The GitHub repository AndersonBenitesKoW/Proyecto_Paltas contains a labelled image folder "My_datasheet" with 3 categories: first quality, second quality, third quality. Examples follow, each with its label.

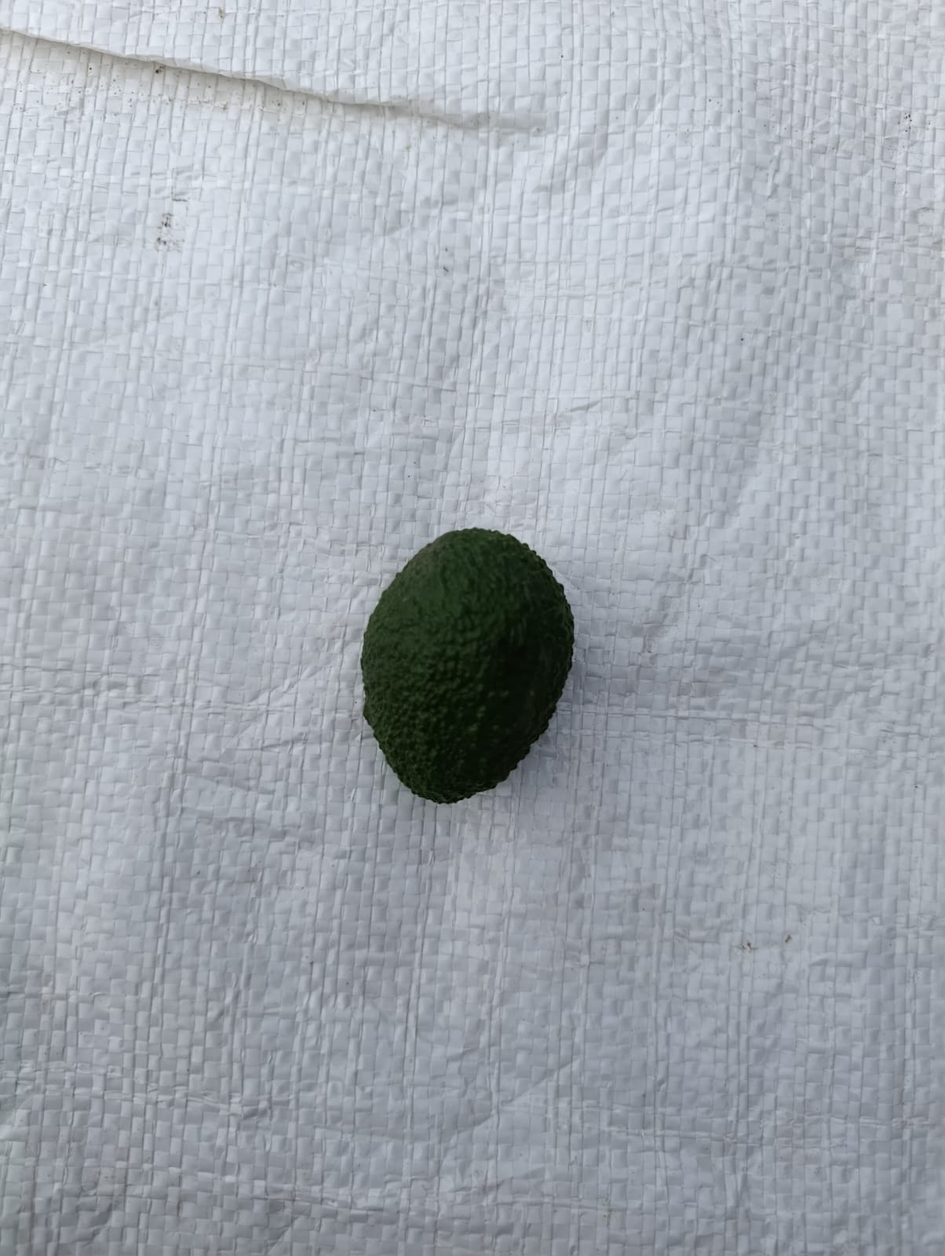
Label: third quality

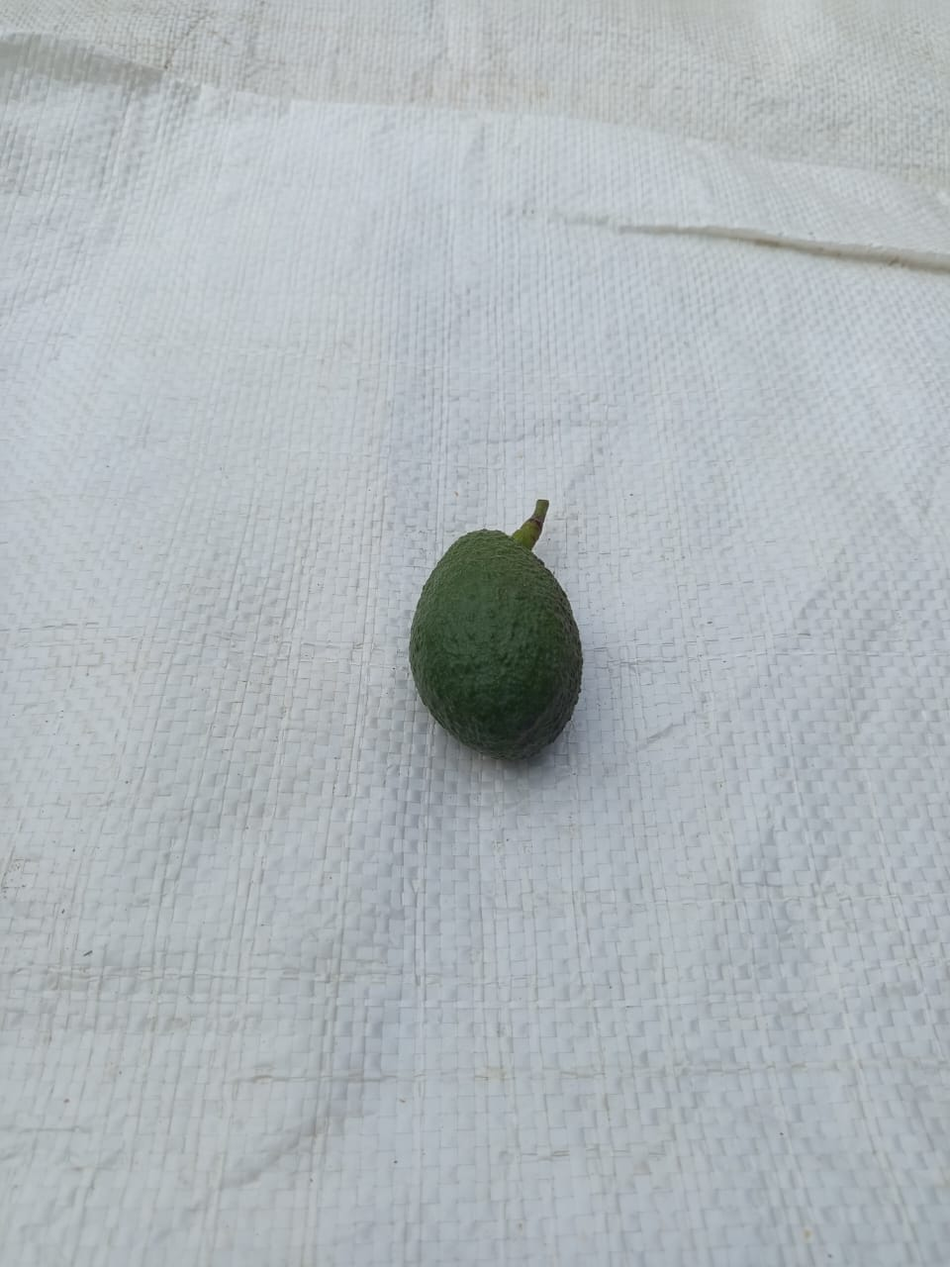
Label: third quality

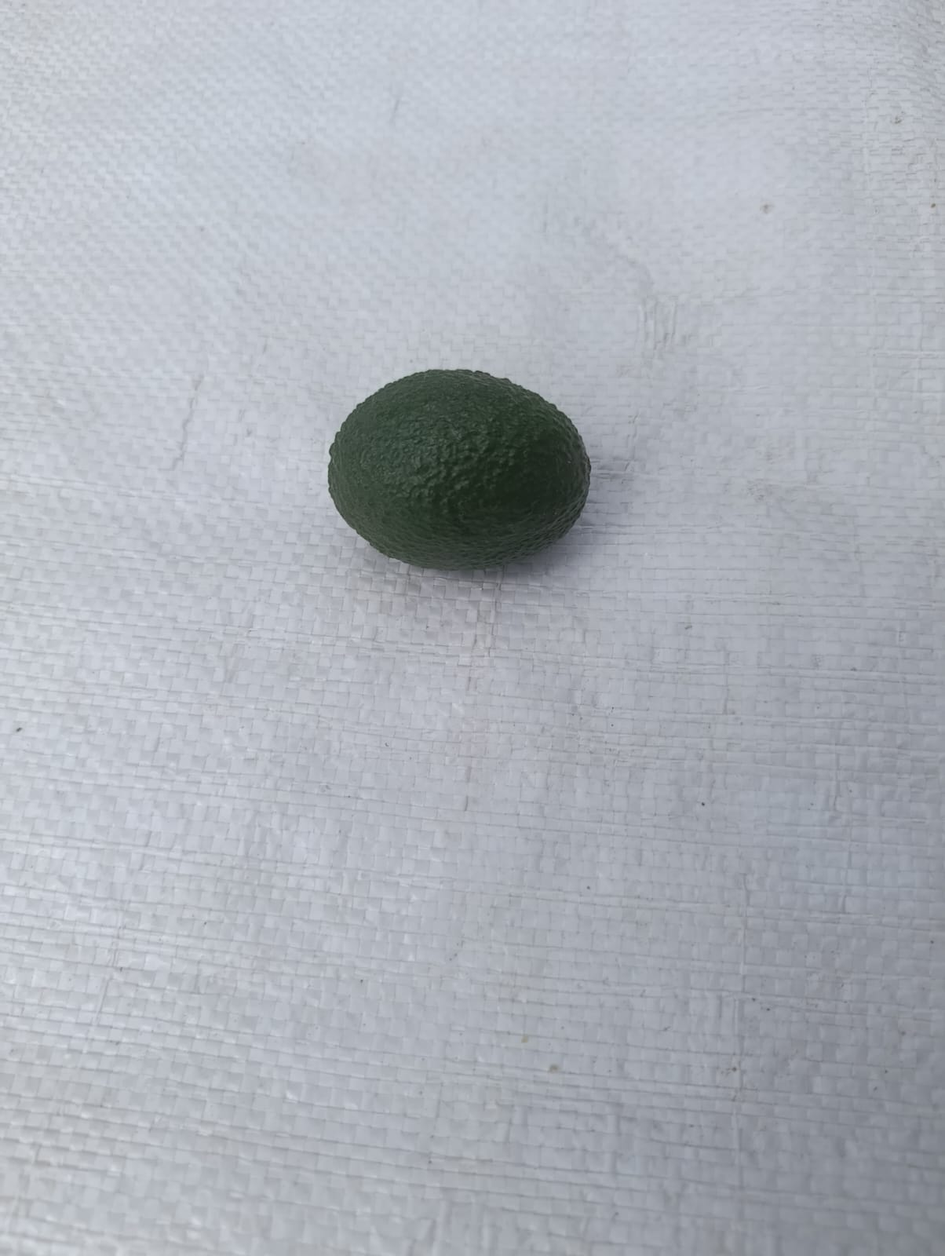
Label: second quality

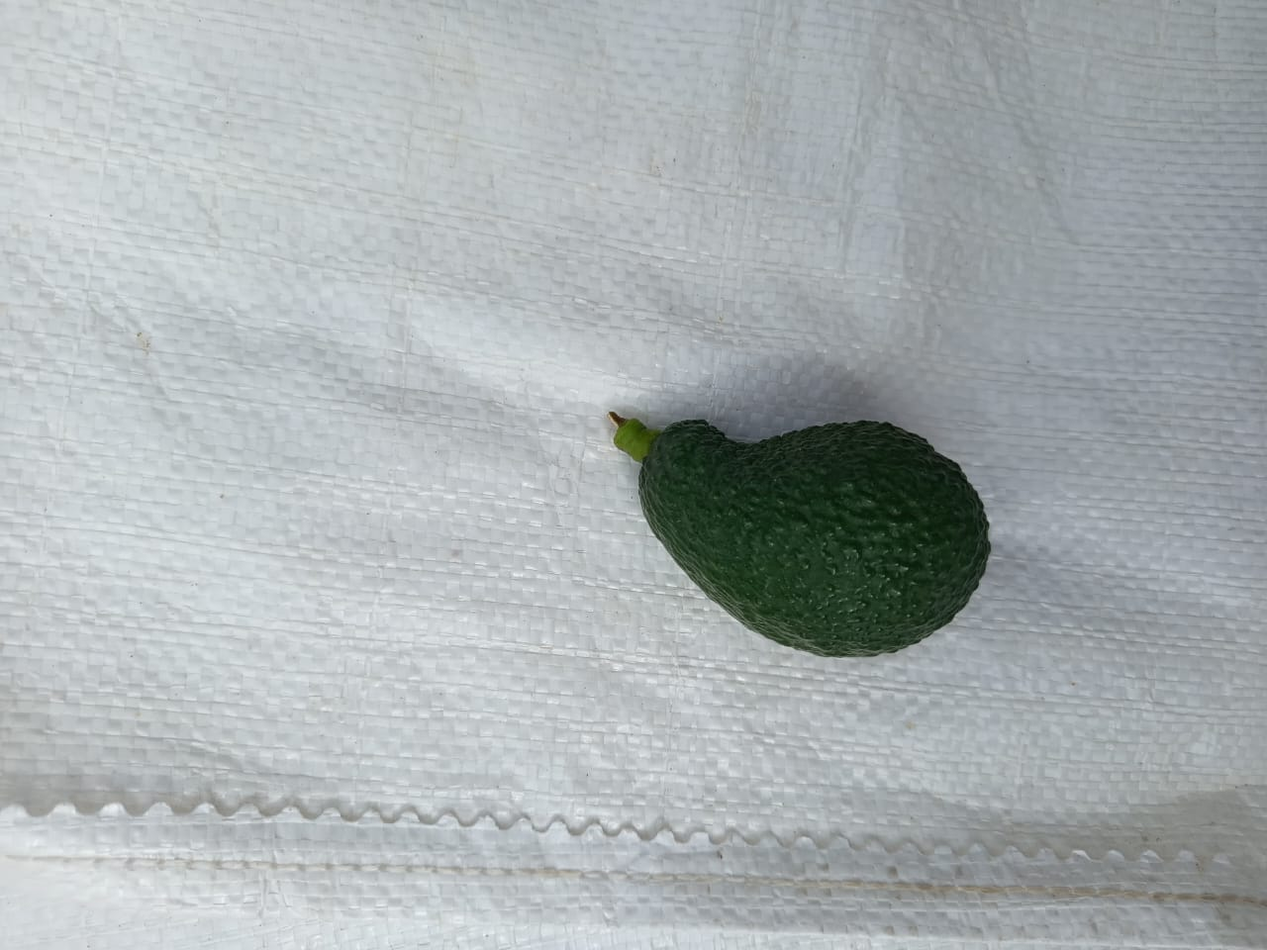
Label: first quality

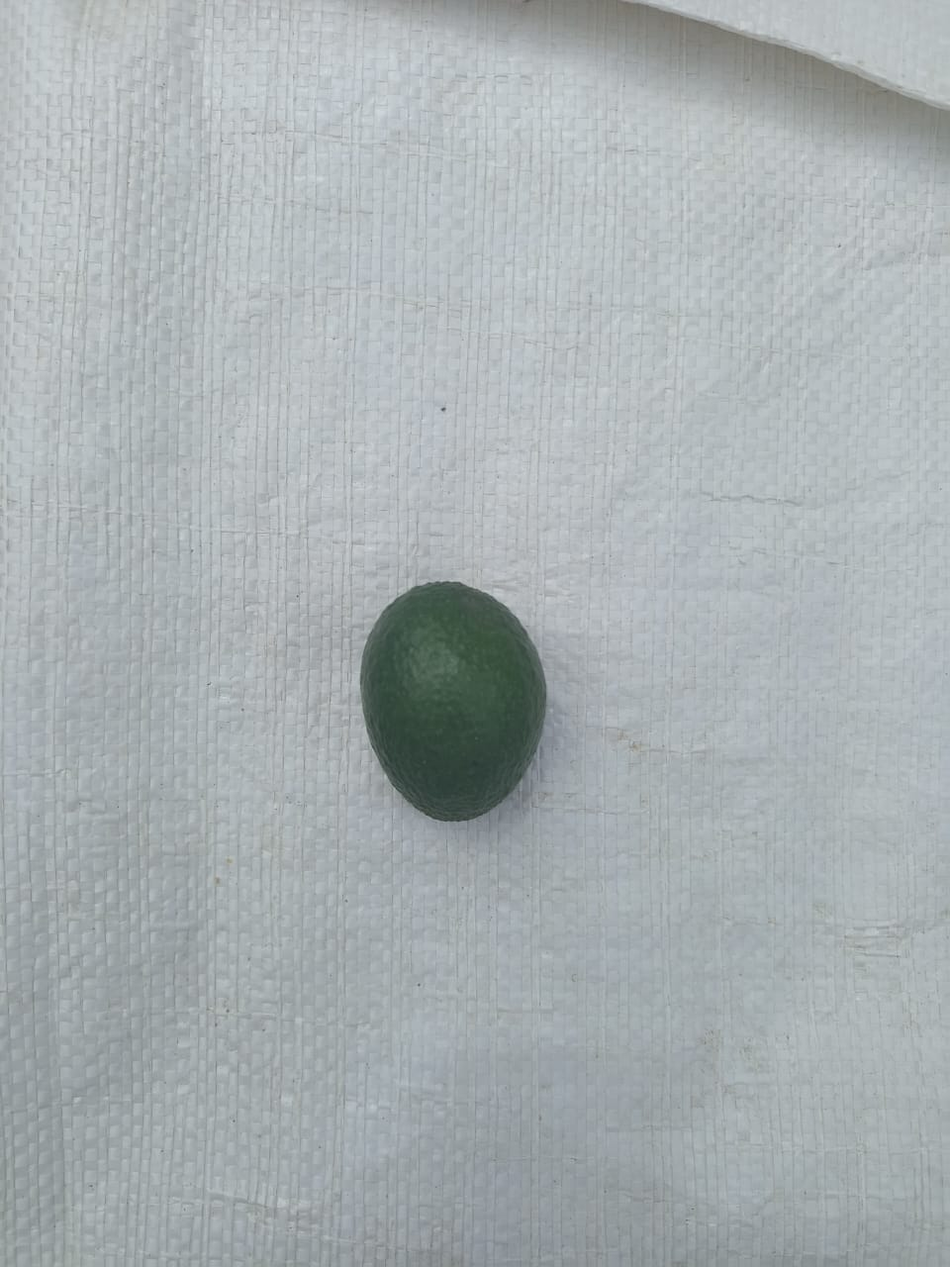
Label: second quality

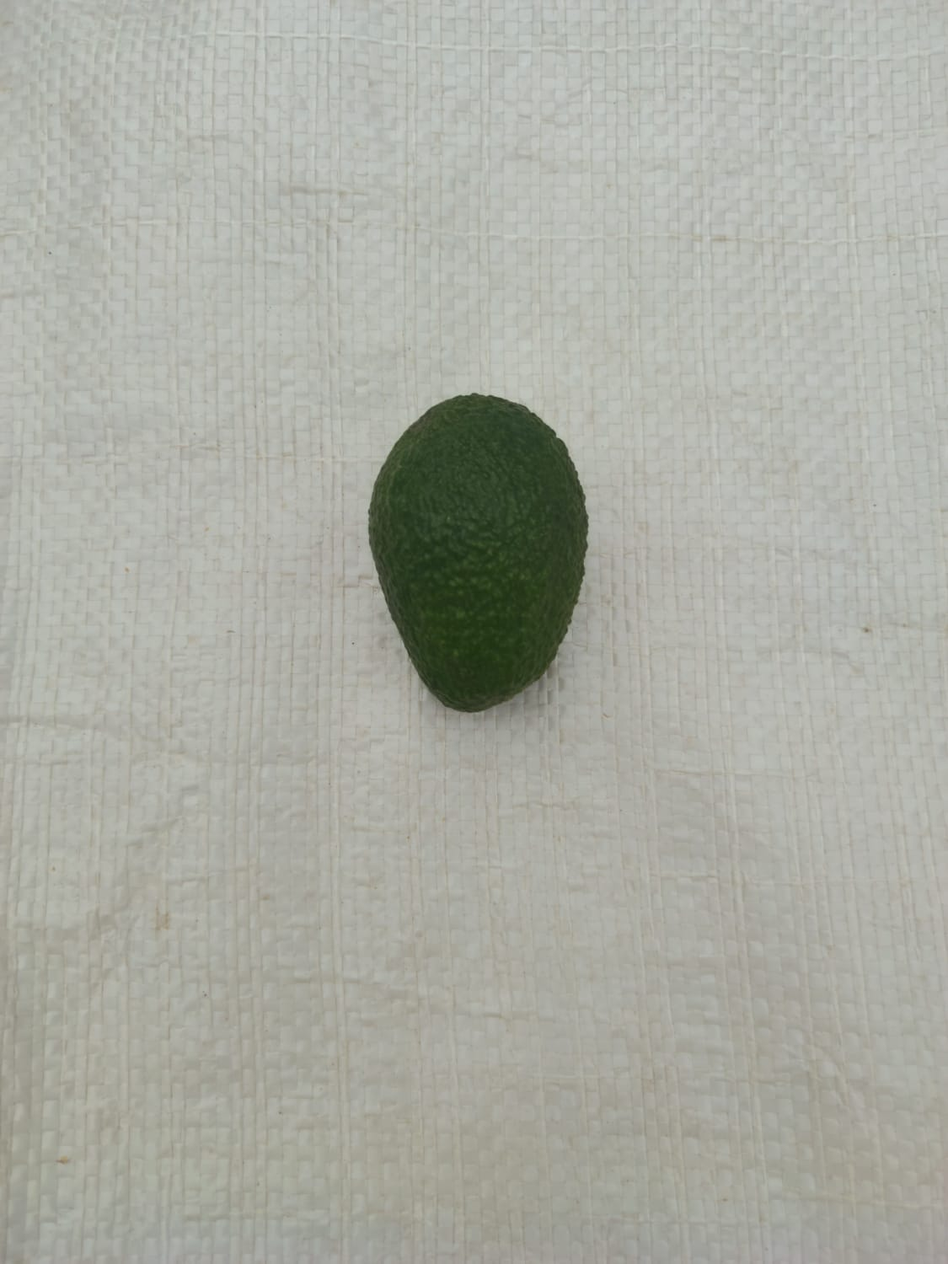
Label: second quality
